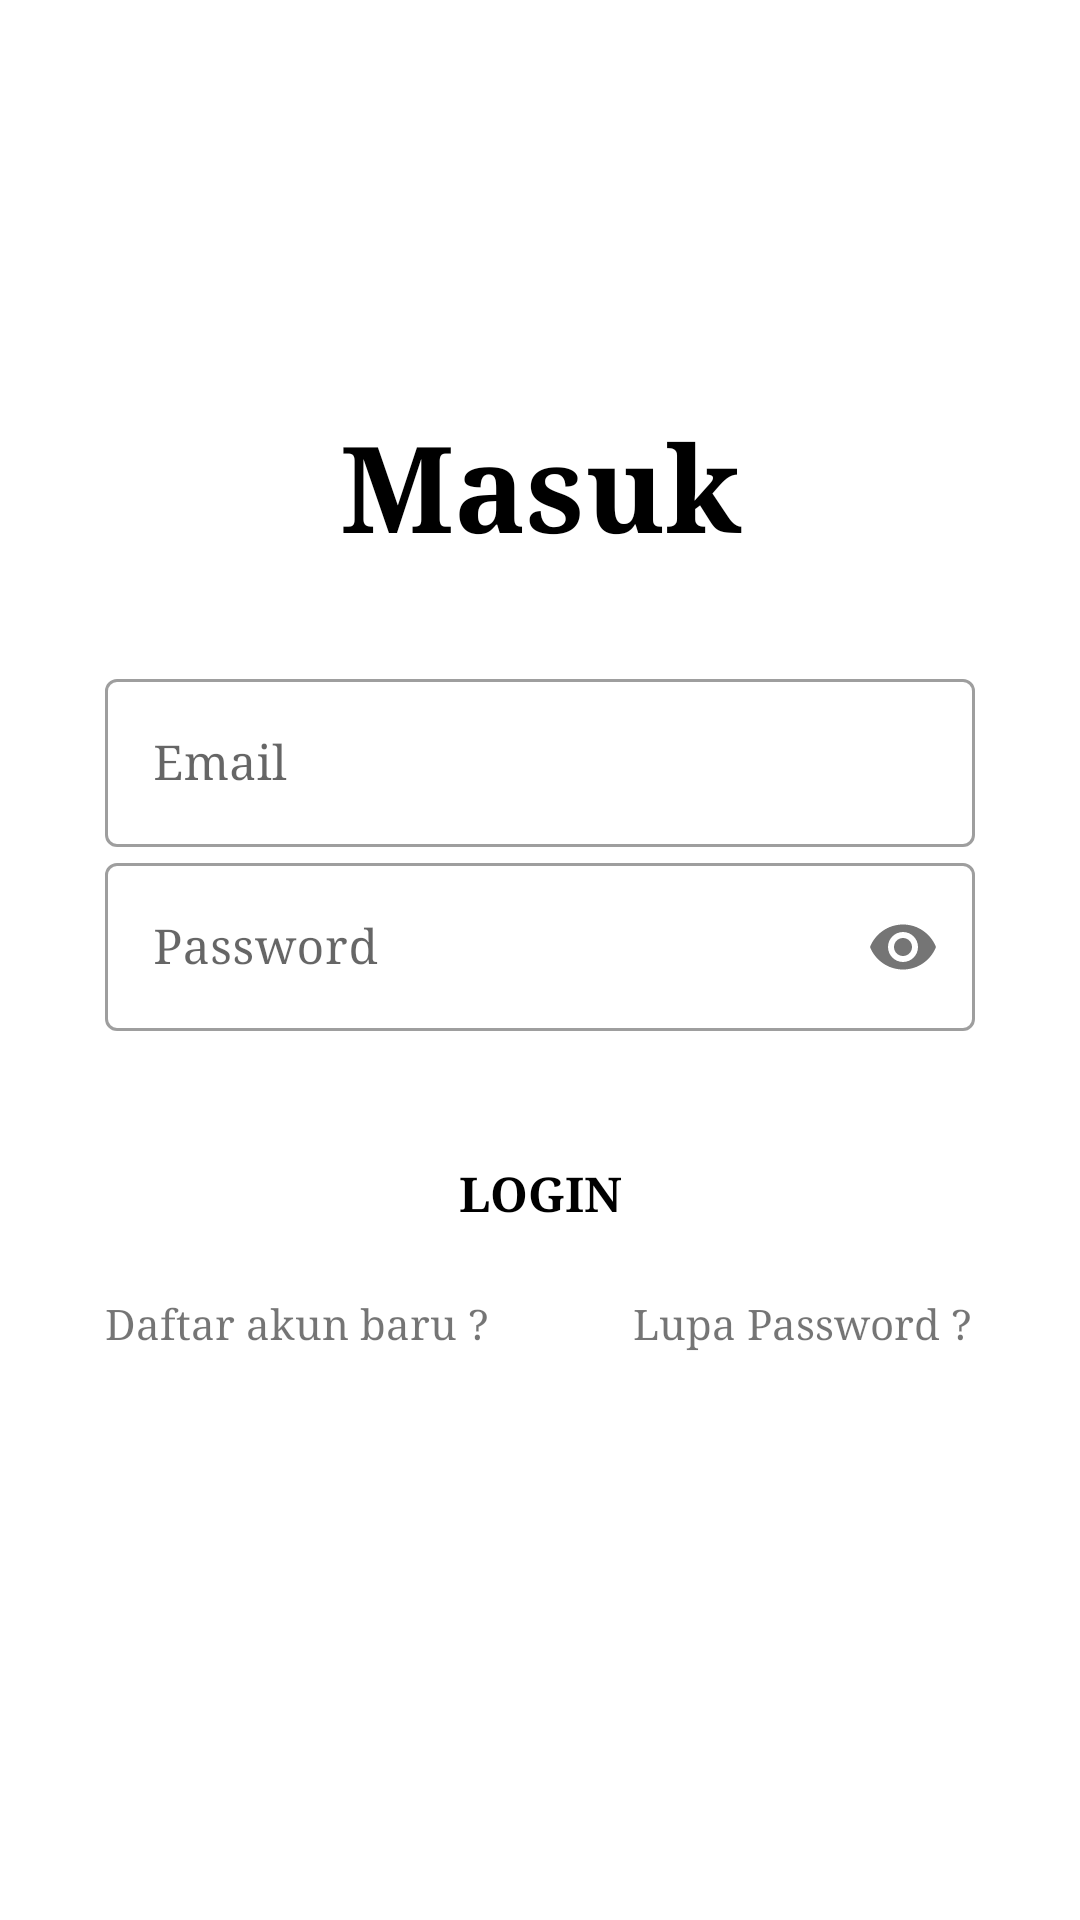

Android layout source for this screen:
<!-- AndroidManifest.xml: application theme AppTheme -->
<!-- res/layout/activity_login.xml -->
<?xml version="1.0" encoding="utf-8"?>
<ScrollView xmlns:android="http://schemas.android.com/apk/res/android"
    xmlns:app="http://schemas.android.com/apk/res-auto"
    xmlns:tools="http://schemas.android.com/tools"
    android:layout_width="match_parent"
    android:layout_height="match_parent"
    android:orientation="vertical"
    app:srcCompat="@drawable/background"
    tools:context=".Login.LoginActivity"
    tools:targetApi="o">

    <LinearLayout
        android:layout_width="match_parent"
        android:layout_height="wrap_content"
        android:layout_centerHorizontal="true"
        android:orientation="vertical"
        android:padding="35dp"
        android:focusable="true"
        android:focusableInTouchMode="true">

        <TextView
            android:layout_width="match_parent"
            android:layout_height="wrap_content"
            android:layout_marginTop="100dp"
            android:layout_marginBottom="32dp"
            android:gravity="center_horizontal"
            android:text="Masuk"
            android:textAlignment="center"
            android:textColor="@android:color/black"
            android:textSize="40sp"
            android:textStyle="bold" />

        <com.google.android.material.textfield.TextInputLayout
            style="@style/Widget.MaterialComponents.TextInputLayout.OutlinedBox"
            android:layout_width="match_parent"
            android:layout_height="wrap_content">

            <EditText
                android:id="@+id/email_lg"
                android:layout_width="match_parent"
                android:layout_height="56dp"
                android:layout_marginTop="16dp"
                android:hint="Email"
                android:inputType="textEmailAddress"
                android:paddingHorizontal="16dp"
                tools:targetApi="o" />
        </com.google.android.material.textfield.TextInputLayout>

        <com.google.android.material.textfield.TextInputLayout
            style="@style/Widget.MaterialComponents.TextInputLayout.OutlinedBox"
            android:layout_width="match_parent"
            android:layout_height="wrap_content"
            app:passwordToggleEnabled="true">

            <EditText
                android:id="@+id/password_lg"
                android:layout_width="match_parent"
                android:layout_height="56dp"
                android:layout_marginTop="16dp"
                android:hint="Password"
                android:inputType="textPassword"
                android:paddingHorizontal="16dp"
                tools:targetApi="o" />

        </com.google.android.material.textfield.TextInputLayout>

        <Button
            android:id="@+id/btn_login"
            android:layout_width="match_parent"
            android:layout_height="wrap_content"
            android:layout_marginTop="30dp"
            android:background="@drawable/background_button"
            android:text="Login"
            android:textColor="@android:color/black"
            android:textSize="16sp"
            android:textStyle="bold" />

        <RelativeLayout
            android:layout_width="match_parent"
            android:layout_height="wrap_content"
            android:layout_marginTop="10dp">

            <TextView
                android:id="@+id/sa_register"
                android:layout_width="wrap_content"
                android:layout_height="wrap_content"
                android:layout_alignParentStart="true"
                android:layout_alignParentLeft="true"
                android:layout_alignParentTop="true"
                android:layout_marginStart="0dp"
                android:layout_marginLeft="0dp"
                android:layout_marginTop="0dp"
                android:text="Daftar akun baru ?" />

            <TextView
                android:id="@+id/sa_lupa_pass"
                android:layout_width="wrap_content"
                android:layout_height="wrap_content"
                android:layout_alignParentTop="true"
                android:layout_alignParentEnd="true"
                android:layout_alignParentRight="true"
                android:layout_marginTop="0dp"
                android:layout_marginEnd="1dp"
                android:layout_marginRight="1dp"
                android:text="Lupa Password ?" />

        </RelativeLayout>


    </LinearLayout>

</ScrollView>
<!-- resources referenced by this layout -->
<resources>
  <style name="AppTheme" parent="Theme.MaterialComponents.Light">
          
          <item name="colorPrimary">@color/colorPrimary</item>
          <item name="colorPrimaryDark">@color/colorPrimaryDark</item>
          <item name="colorAccent">@color/colorAccent</item>
          <item name="android:typeface">serif</item>
      </style>
  <color name="colorPrimary">#9FBC72</color>
  <color name="colorPrimaryDark">#6A9923</color>
  <color name="colorAccent">#6B9B22</color>
</resources>
